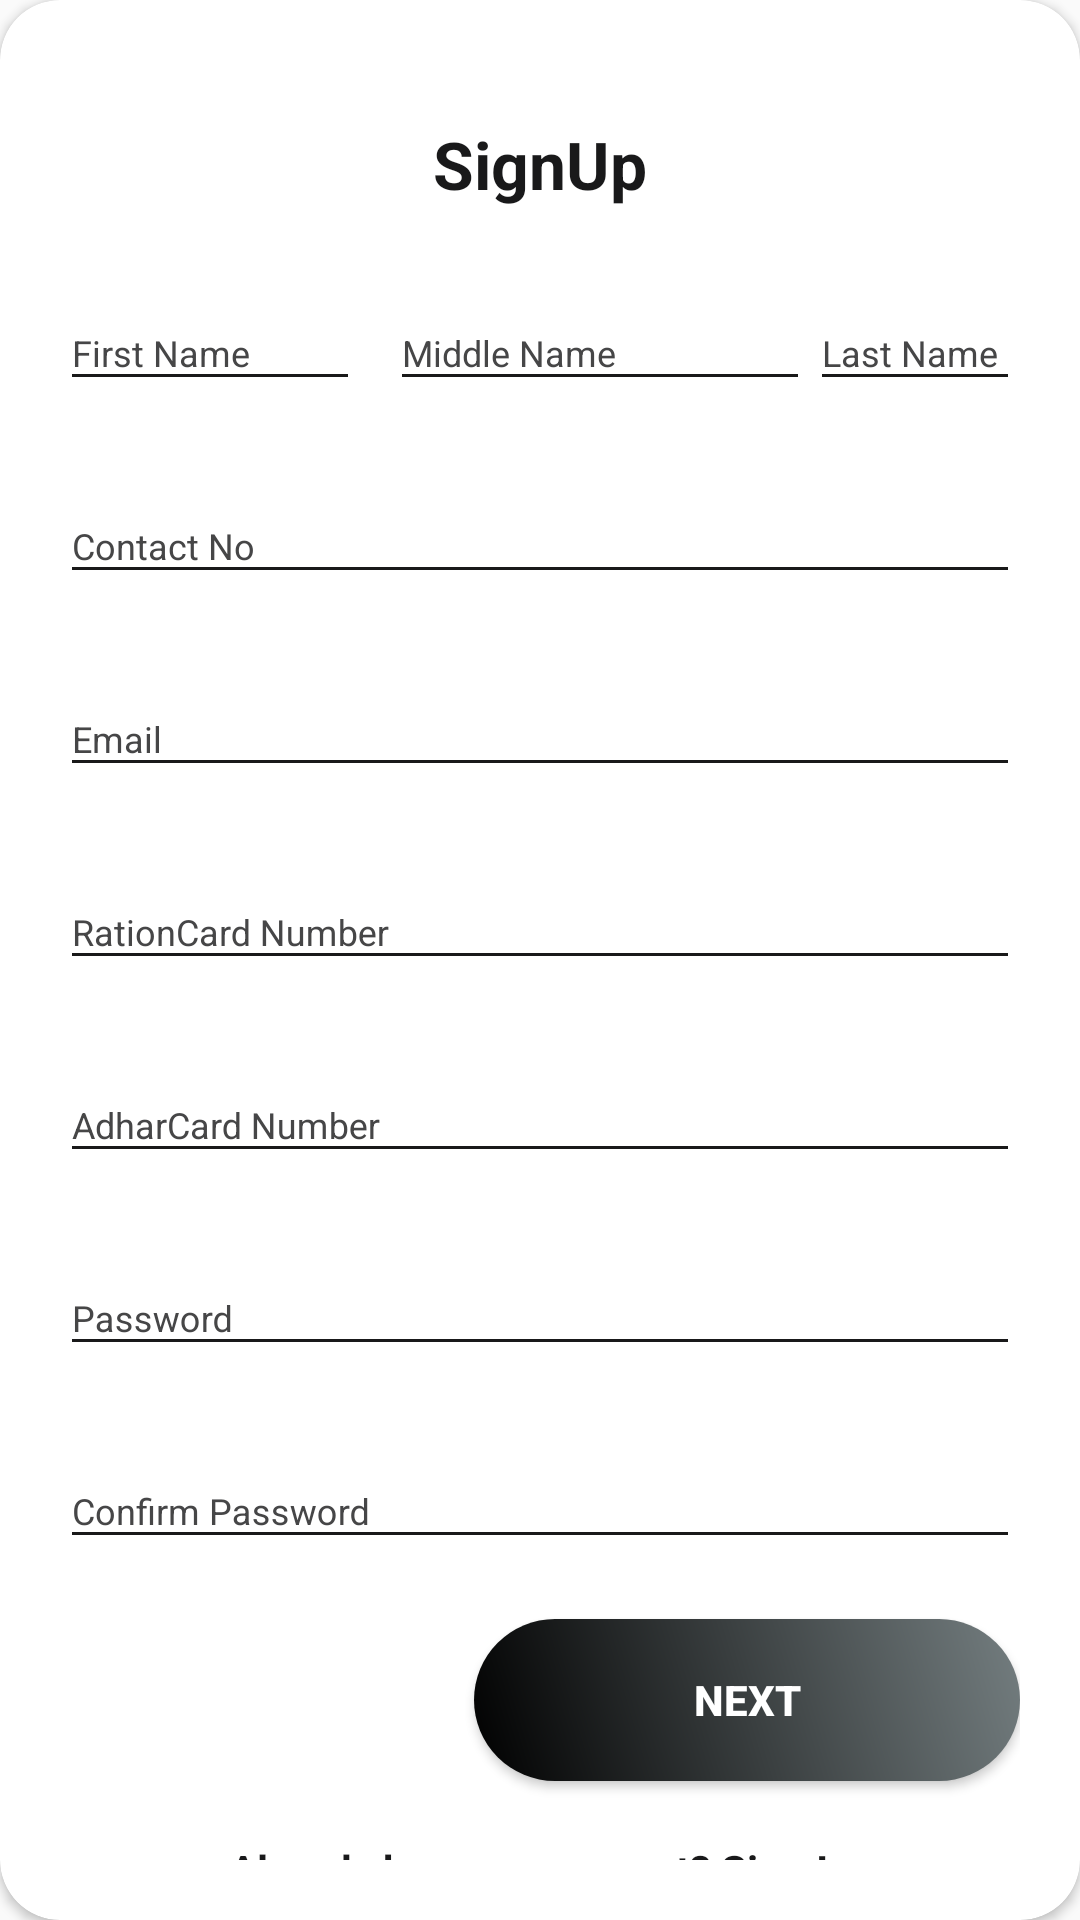

Here is an Android app screen rendered from its layout file. Give the layout XML and the strings, colors and styles it references.
<!-- AndroidManifest.xml: application theme AppTheme -->
<!-- res/layout/layout_registration_usercard.xml -->
<?xml version="1.0" encoding="utf-8"?>
<androidx.cardview.widget.CardView style="@style/parent"
    app:cardCornerRadius="@dimen/loginCardRadius"

    android:elevation="5dp"
    android:layout_gravity="center"
    android:layout_marginTop="@dimen/loginViewsMargin"
    android:layout_marginBottom="@dimen/loginViewsMargin"
    android:background="@color/whiteCardColor"
    xmlns:android="http://schemas.android.com/apk/res/android"
    xmlns:app="http://schemas.android.com/apk/res-auto">



    <LinearLayout
        style="@style/linearParent"
        android:layout_gravity="center"
        android:padding="@dimen/loginViewsMargin">

        <TextView
            style="@style/headerTextPrimary"
            android:text="SignUp"
            android:layout_marginTop="@dimen/loginViewsMargin"/>

        <RelativeLayout
            android:layout_width="match_parent"
            android:layout_height="wrap_content"
            android:orientation="horizontal">

            <com.google.android.material.textfield.TextInputLayout
                android:id="@+id/textInputName"
                android:layout_width="100dp"
                android:layout_height="wrap_content"
                android:layout_marginTop="@dimen/loginViewsMargin"
                android:orientation="horizontal">

                <EditText
                    android:id="@+id/editTextSignUpFirst"
                    style="@style/modifiedEditText"
                    android:hint="@string/signup_name1_hint"
                    android:inputType="textEmailAddress"
                    android:maxLines="1" />
            </com.google.android.material.textfield.TextInputLayout>
            <com.google.android.material.textfield.TextInputLayout
                android:id="@+id/textInputName1"
                android:layout_width="140dp"
                android:layout_height="wrap_content"
                android:layout_marginTop="@dimen/loginViewsMargin"
                android:layout_marginLeft="110dp"
                android:orientation="horizontal">

                <EditText
                    android:id="@+id/editTextSignUpMiddle"
                    style="@style/modifiedEditText"
                    android:hint="@string/signup_name2_hint"
                    android:inputType="textEmailAddress"
                    android:maxLines="1" />
            </com.google.android.material.textfield.TextInputLayout>
            <com.google.android.material.textfield.TextInputLayout
                android:id="@+id/textInputName2"
                android:layout_width="140dp"
                android:layout_height="wrap_content"
                android:layout_marginTop="@dimen/loginViewsMargin"
                android:layout_marginLeft="250dp"
                android:orientation="horizontal">

                <EditText
                    android:id="@+id/editTextSignUpLast"
                    style="@style/modifiedEditText"
                    android:hint="@string/signup_name3_hint"
                    android:inputType="textEmailAddress"
                    android:maxLines="1" />
            </com.google.android.material.textfield.TextInputLayout>

        </RelativeLayout>

        <com.google.android.material.textfield.TextInputLayout
            android:id="@+id/textInputSignupContact"
            style="@style/parent"
            android:layout_marginTop="@dimen/loginViewsMargin">
            <EditText
                android:id="@+id/editTextSignUpContact"
                style="@style/modifiedEditText"
                android:hint="@string/signup_contact_hint"
                android:maxLines="1"
                android:inputType="number"/>
        </com.google.android.material.textfield.TextInputLayout>

        <com.google.android.material.textfield.TextInputLayout
            android:id="@+id/textInputSignupEmail"
            style="@style/parent"
            android:layout_marginTop="@dimen/loginViewsMargin">
            <EditText
                android:id="@+id/editTextSignupEmail"
                style="@style/modifiedEditText"
                android:hint="@string/signup_email_hint"
                android:maxLines="1"
                android:inputType="textEmailAddress"/>
        </com.google.android.material.textfield.TextInputLayout>

        <com.google.android.material.textfield.TextInputLayout
            android:id="@+id/textInputSignupRationCardNumber"
            style="@style/parent"
            android:layout_marginTop="@dimen/loginViewsMargin">
            <EditText
                android:id="@+id/editTextSignupRationCardNumber"
                style="@style/modifiedEditText"
                android:hint="@string/signup_rationcardnumber_hint"
                android:maxLines="1"
                android:inputType="text"/>
        </com.google.android.material.textfield.TextInputLayout>

        <com.google.android.material.textfield.TextInputLayout
            android:id="@+id/textInputAdharCardNumber"
            style="@style/parent"
            android:layout_marginTop="@dimen/loginViewsMargin">
            <EditText
                android:id="@+id/editTextAdharCardNumber"
                style="@style/modifiedEditText"
                android:hint="@string/signup_adharcardnumber_hint"
                android:maxLines="1"
                android:inputType="number"/>
        </com.google.android.material.textfield.TextInputLayout>
        <com.google.android.material.textfield.TextInputLayout
            android:id="@+id/textInputPassword"
            style="@style/parent"
            android:layout_marginTop="@dimen/loginViewsMargin">
            <EditText
                android:id="@+id/editTextPassword"
                style="@style/modifiedEditText"
                android:hint="@string/signup_password_hint"
                android:maxLines="1"
                android:inputType="textPassword"/>
        </com.google.android.material.textfield.TextInputLayout>
        <com.google.android.material.textfield.TextInputLayout
            android:id="@+id/textInputConfirmPassword"
            style="@style/parent"
            android:layout_marginTop="@dimen/loginViewsMargin">
            <EditText
                android:id="@+id/editTextConfirmPassword"
                style="@style/modifiedEditText"
                android:hint="@string/signup_confirmpassword_hint"
                android:maxLines="1"
                android:inputType="textPassword"/>
        </com.google.android.material.textfield.TextInputLayout>


        <Button
            android:id="@+id/btnsignupnext"
            style="@style/loginButton"
            android:text="Next"
            android:layout_gravity="right"
            android:layout_marginTop="@dimen/loginViewsMargin"
            />

        <TextView
            style="@style/parent"
            android:textAlignment="center"
            android:textStyle="bold"
            android:textColor="@color/primaryTextColor"
            android:text="@string/signup_login_hint"
            android:onClick="viewRegisterClicked"
            android:layout_marginTop="@dimen/loginViewsMargin"/>


    </LinearLayout>

</androidx.cardview.widget.CardView>
<!-- resources referenced by this layout -->
<resources>
  <color name="primaryTextColor">#19191A</color>
  <color name="whiteCardColor">#fff</color>
  <dimen name="loginCardRadius">20dp</dimen>
  <dimen name="loginViewsMargin">20dp</dimen>
  <string name="signup_adharcardnumber_hint">AdharCard Number</string>
  <string name="signup_confirmpassword_hint">Confirm Password</string>
  <string name="signup_contact_hint">Contact No</string>
  <string name="signup_email_hint">Email</string>
  <string name="signup_login_hint">Already have an account? Sign In</string>
  <string name="signup_name1_hint">First Name</string>
  <string name="signup_name2_hint">Middle Name</string>
  <string name="signup_name3_hint">Last Name</string>
  <string name="signup_password_hint">Password</string>
  <string name="signup_rationcardnumber_hint">RationCard Number</string>
  <style name="headerTextPrimary" parent="headerText">
      <item name="android:textColor">@color/primaryTextColor</item>
  </style>
  <style name="linearParent" parent="parent">
      <item name="android:orientation">vertical</item>
  </style>
  <style name="loginButton" parent="viewParent">
      <item name="android:background">@drawable/login_button_bk</item>
      <item name="android:textColor">@color/whiteTextColor</item>
      <item name="android:textStyle">bold</item>
  </style>
  <style name="modifiedEditText" parent="parent">
      <item name="android:textSize">@dimen/newsMoreTextSize</item>
      <item name="android:backgroundTint">@color/primaryTextColor</item>
  </style>
  <style name="parent">
      <item name="android:layout_width">match_parent</item>
      <item name="android:layout_height">wrap_content</item>
  </style>
  <style name="AppTheme" parent="Theme.AppCompat.Light.DarkActionBar">
      
      <item name="colorPrimary">@color/colorPrimary</item>
      <item name="colorPrimaryDark">@color/colorPrimaryDark</item>
      <item name="colorAccent">@color/colorAccent</item>
      <item name="android:textColorHint">@color/colorPrimary</item>
  </style>
  <style name="headerText" parent="parent">
      <item name="android:textSize">@dimen/headerTextSize</item>
      <item name="android:textAlignment">center</item>
      <item name="android:textColor">@color/whiteTextColor</item>
      <item name="android:textStyle">bold</item>
  </style>
  <style name="viewParent">
      <item name="android:layout_width">wrap_content</item>
      <item name="android:layout_height">wrap_content</item>
  </style>
  <!-- drawable login_button_bk (drawable-v24) -->
  <?xml version="1.0" encoding="utf-8"?>
  <shape xmlns:android="http://schemas.android.com/apk/res/android" android:shape="rectangle" >
      <corners
          android:radius="27dp"
          />
      <gradient
          android:angle="45"
          android:centerX="35%"
          android:startColor="#000000"
          android:endColor="#747E80"
          android:type="linear"
          />
      <size
          android:width="182dp"
          android:height="54dp"
          />
  </shape>
  <color name="whiteTextColor">#fff</color>
  <dimen name="newsMoreTextSize">12sp</dimen>
  <color name="colorPrimary">#464647</color>
  <color name="colorPrimaryDark">#0947E8</color>
  <color name="colorAccent">#818485</color>
  <dimen name="headerTextSize">22sp</dimen>
</resources>
